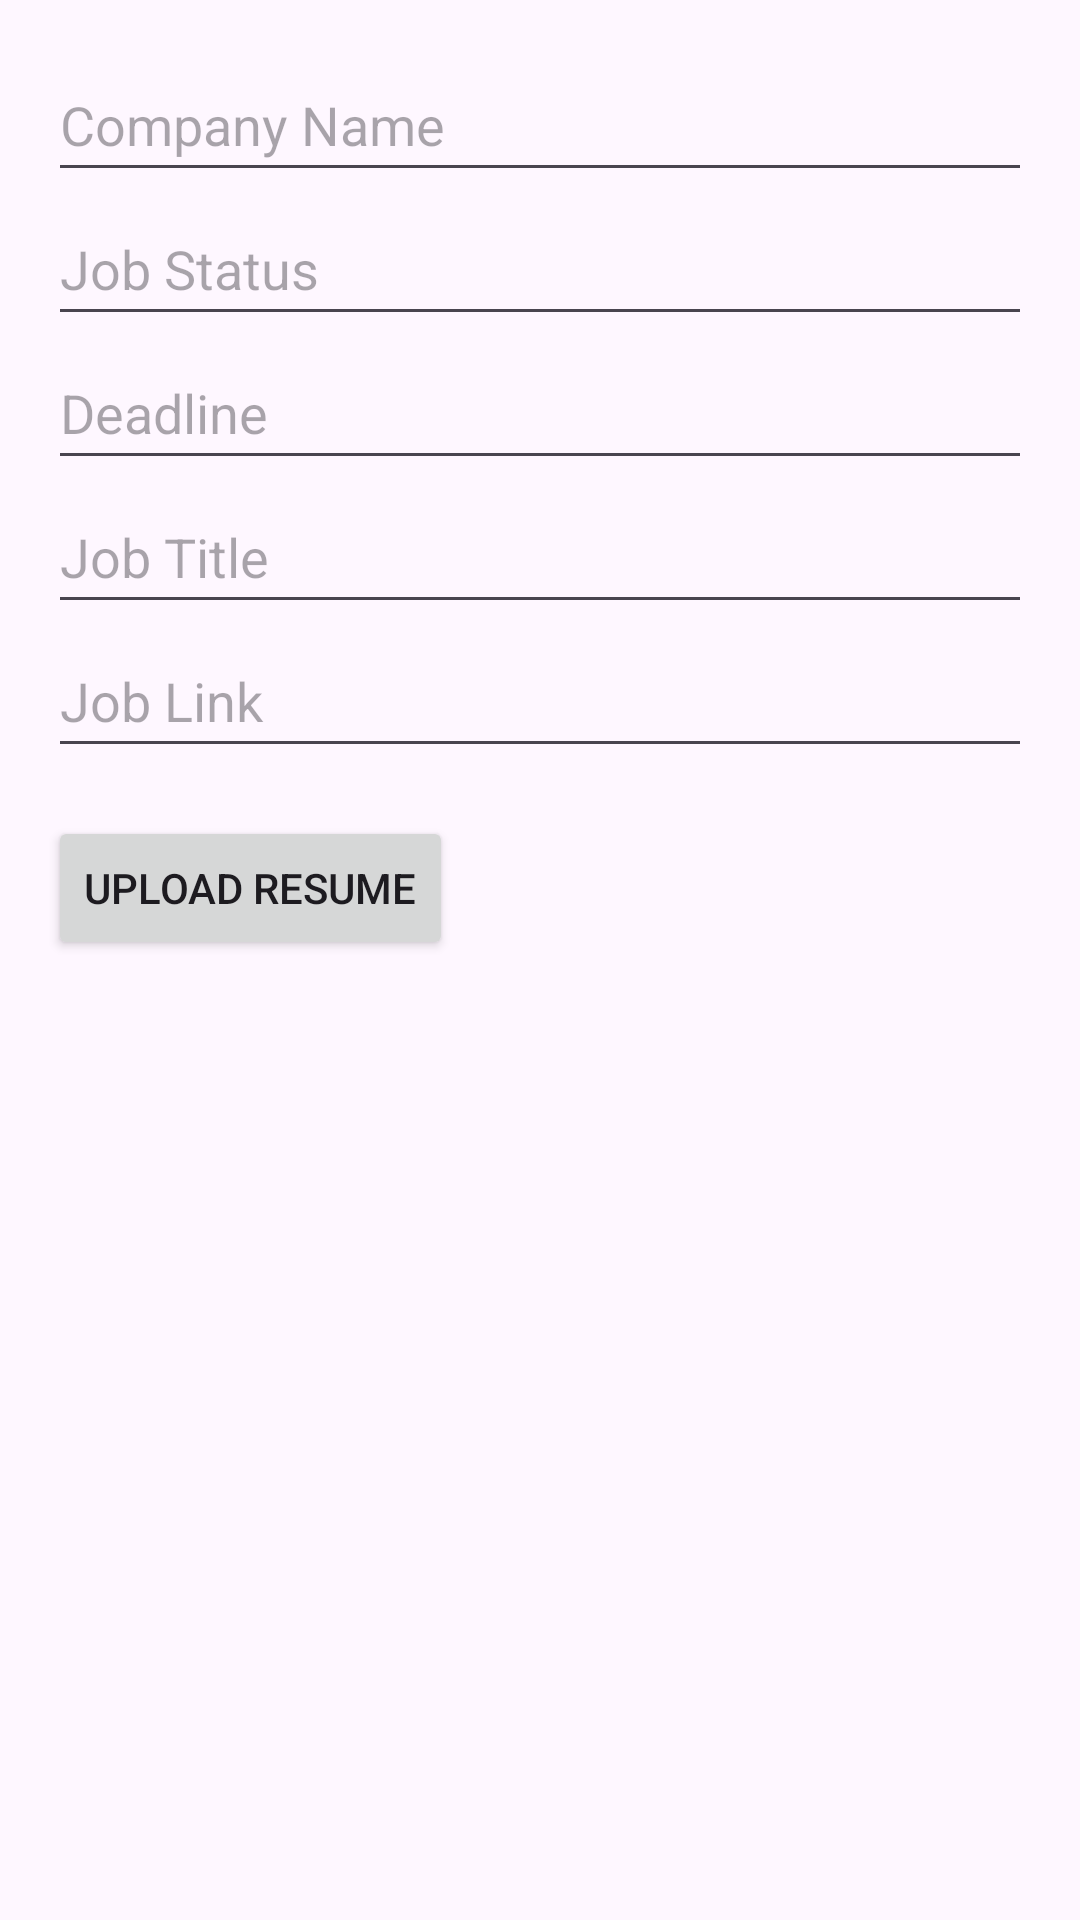

Layout XML and referenced resources for this Android screen:
<!-- AndroidManifest.xml: application theme Theme.JobTrack -->
<!-- res/layout/add_job_layout.xml -->
<?xml version="1.0" encoding="utf-8"?>
<LinearLayout xmlns:android="http://schemas.android.com/apk/res/android"
    android:layout_width="match_parent"
    android:layout_height="match_parent"
    android:orientation="vertical"
    android:padding="16dp">

    <EditText
        android:id="@+id/edit_company_name"
        android:layout_width="match_parent"
        android:layout_height="48dp"
        android:hint="Company Name"
        android:inputType="text" />

    <EditText
        android:id="@+id/edit_job_status"
        android:layout_width="match_parent"
        android:layout_height="48dp"
        android:hint="Job Status"
        android:inputType="text" />

    <EditText
        android:id="@+id/edit_deadline"
        android:layout_width="match_parent"
        android:layout_height="48dp"
        android:hint="Deadline"
        android:inputType="date" />

    <EditText
        android:id="@+id/edit_job_title"
        android:layout_width="match_parent"
        android:layout_height="48dp"
        android:hint="Job Title"
        android:inputType="text" />

    <EditText
        android:id="@+id/edit_job_link"
        android:layout_width="match_parent"
        android:layout_height="48dp"
        android:hint="Job Link"
        android:inputType="textUri" />
    <Button
        android:id="@+id/upload_resume_button"
        android:layout_width="wrap_content"
        android:layout_height="wrap_content"
        android:text="Upload Resume"
        android:layout_marginTop="16dp"/>

    <TextView
        android:id="@+id/selected_resume_text_view"
        android:layout_width="wrap_content"
        android:layout_height="wrap_content"
        android:text="Selected Resume: "
        android:visibility="gone"/>
</LinearLayout>
<!-- resources referenced by this layout -->
<resources>
  <style name="Theme.JobTrack" parent="Base.Theme.JobTrack" />
  <style name="Base.Theme.JobTrack" parent="Theme.Material3.DayNight.NoActionBar">
          
          
          <item name="android:statusBarColor">#3AB43F</item>
      </style>
</resources>
